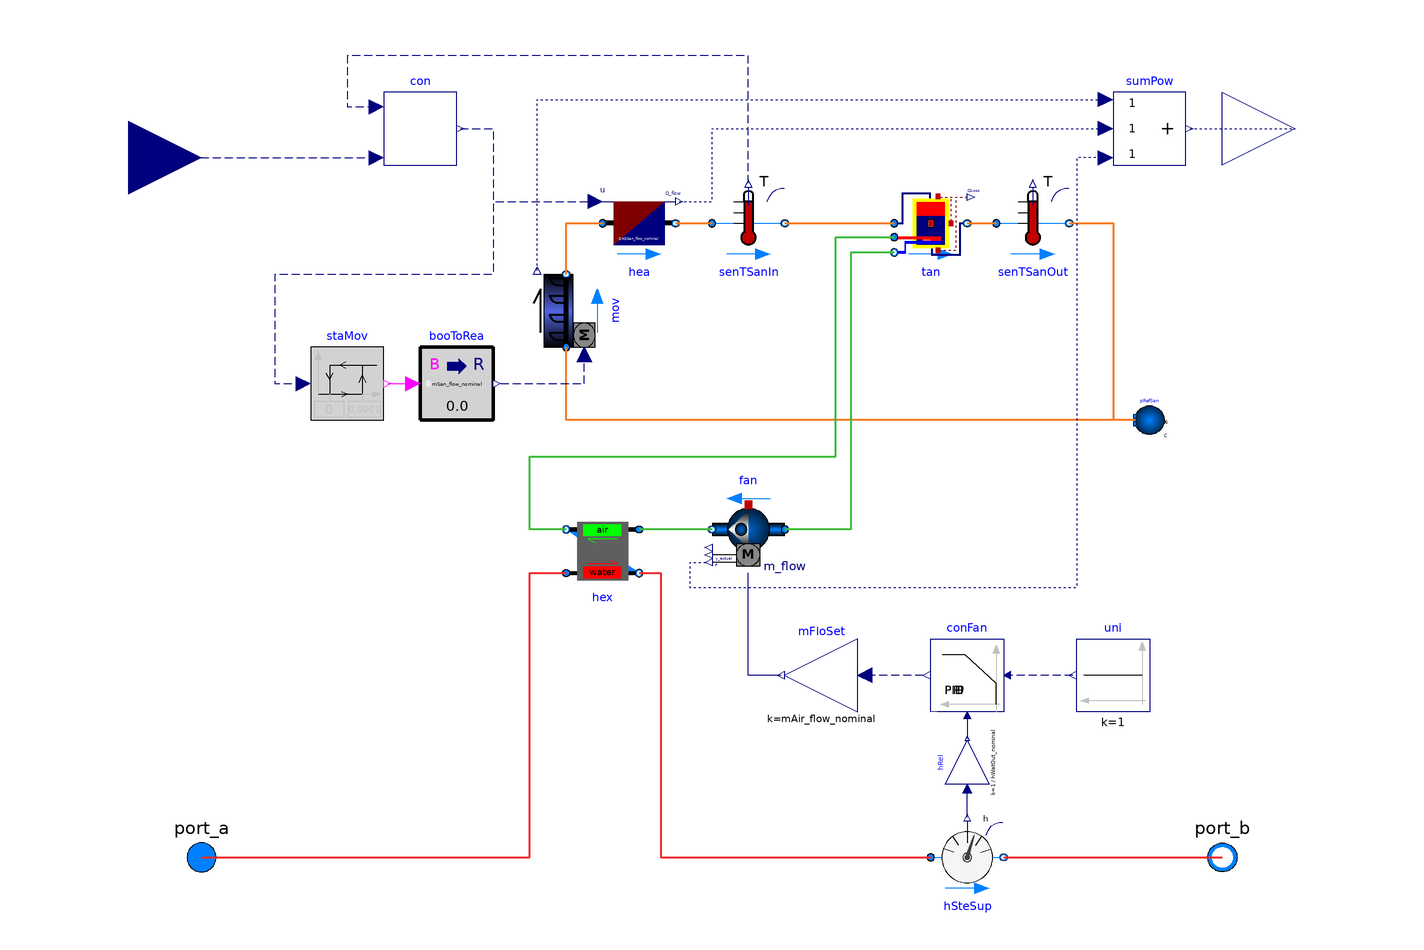

Above is the diagram view of the following Modelica model: its components placed by their Placement annotations and its connect equations drawn as lines.

model SandStorageElectricHeater "Sand thermal energy storage plant"
   extends Buildings.BaseClasses.BaseIcon;
  // External ports
  // Diagnostics
   parameter Boolean show_T = false
    "= true, if actual temperature at port is computed"
    annotation (
      Dialog(tab="Advanced", group="Diagnostics"),
      HideResult=true);

  MediumWat.ThermodynamicState sta_a=
      MediumWat.setState_phX(port_a.p,
                          noEvent(inStream(port_a.h_outflow)),
                          noEvent(inStream(port_a.Xi_outflow)))
      if show_T "Medium properties in port_a";

  MediumWat.ThermodynamicState sta_b=
      MediumWat.setState_phX(port_b.p,
                          noEvent(port_b.h_outflow),
                          noEvent(port_b.Xi_outflow))
       if show_T "Medium properties in port_b";

  // Plant parameters
  package MediumSan = SandStorage.Media.SandPolynomial (
    T_default=1200+273.15);
  package MediumAir = Modelica.Media.Air.ReferenceAir.Air_pT;
  //Buildings.Media.Air;
  //Modelica.Media.Air.ReferenceAir.Air_pT;
  //Modelica.Media.Air.DryAirNasa;
  package MediumWat = Modelica.Media.Water.StandardWater (
            p_default=963197,
            T_default=180+273.15);
  parameter Modelica.Units.SI.MassFlowRate mWat_flow_nominal = 1.7;
  parameter Modelica.Units.SI.MassFlowRate mSan_flow_nominal = 19.81;
  parameter Modelica.Units.SI.MassFlowRate mAir_flow_nominal=14.63;
   // mSan_flow_nominal*cpSan_default/cpAir_default;
  parameter Modelica.Units.SI.Temperature TSanOut_nominal = 726.9+273.15;
  parameter Modelica.Units.SI.Temperature TSanIn_nominal = 1200+273.15;
  parameter Modelica.Units.SI.Temperature TAirOut_nominal = 1000+273.15;
  parameter Modelica.Units.SI.Temperature TAirIn_nominal = 238+273.15;
  parameter Modelica.Units.SI.Temperature TWatIn_nominal = 170+273.15;
    parameter Modelica.Units.SI.Temperature TWatOut_nominal =  180+273.15;
  parameter Modelica.Units.SI.AbsolutePressure pAirOut_nominal = 150000;
  parameter Modelica.Units.SI.AbsolutePressure pSte_nominal = 963197;
  final parameter Modelica.Units.SI.SpecificEnthalpy hWatOut_nominal=
    MediumWat.specificEnthalpy(
      MediumWat.setState_pTX(
        p=pSte_nominal,
        T=TWatOut_nominal,
        X=MediumWat.X_default));
  parameter Modelica.Units.SI.PressureDifference dp_nominal = 6000;
  parameter Modelica.Units.SI.SpecificHeatCapacityAtConstantPressure cpAir_default=
    MediumAir.specificHeatCapacityCp(
      MediumAir.setState_pTX(
        T=((TAirOut_nominal-TAirIn_nominal)/2+TAirIn_nominal),
        p=pAirOut_nominal))
        "cp default value for air";
  parameter Modelica.Units.SI.SpecificHeatCapacityAtConstantPressure cpSan_default=
    MediumSan.specificHeatCapacityCp(
      MediumSan.setState_pTX(
        T=((TAirOut_nominal-TAirIn_nominal)/2+TAirIn_nominal),
        p=MediumSan.p_default))
        "cp default value for sand";
  parameter Modelica.Units.SI.HeatFlowRate QAir_flow_nominal=
    mAir_flow_nominal*cpAir_default*(TAirOut_nominal-TAirIn_nominal)
    "Nominal heat flow rate";
  parameter Modelica.Units.SI.HeatFlowRate QSan_flow_nominal=
    mSan_flow_nominal*cpSan_default*(TSanIn_nominal-TSanOut_nominal)
    "Nominal heat flow rate";
  parameter Modelica.Units.SI.Volume VTan=30 "Tank volume";
  parameter Modelica.Units.SI.Length hTan=15
    "Height of tank (without insulation)";
  parameter Modelica.Units.SI.Length dIns=0.25 "Thickness of insulation";
  parameter Modelica.Units.SI.ThermalConductivity kIns=0.04
    "Specific heat conductivity of insulation";
  parameter Modelica.Units.SI.Height hHex_a=tan.hTan-1
    "Height of portHex_a of the heat exchanger, measured from tank bottom";
  parameter Modelica.Units.SI.Height hHex_b=1
    "Height of portHex_b of the heat exchanger, measured from tank bottom";

  Buildings.Fluid.Storage.StratifiedEnhancedInternalHex tan(
    redeclare package Medium = MediumSan,
    m_flow_nominal=mSan_flow_nominal,
    show_T=true,
    VTan=VTan,
    hTan=hTan,
    dIns=dIns,
    kIns=kIns,
    T_start=TSanIn_nominal,
    redeclare package MediumHex = MediumAir,
    hHex_a=hHex_a,
    hHex_b=hHex_b,
    Q_flow_nominal=QAir_flow_nominal,
    TTan_nominal=TSanIn_nominal,
    THex_nominal=TAirIn_nominal,
    mHex_flow_nominal=mAir_flow_nominal)
    "Particle tank with heat exchanger"
    annotation (Placement(transformation(extent={{50,44},{70,64}})));

  SandStorage.Equipment.ParticleConveyor mov(
    redeclare package Medium = MediumSan,
    m_flow_nominal=mSan_flow_nominal,
    h=20) "Mover" annotation (Placement(transformation(
        extent={{-10,-10},{10,10}},
        rotation=90,
        origin={-40,30})));
  Buildings.Fluid.HeatExchangers.HeaterCooler_u hea(
    redeclare package Medium = MediumSan,
    m_flow_nominal=mSan_flow_nominal,
    show_T=true,
    dp_nominal=0,
    Q_flow_nominal=QSan_flow_nominal)
    "Particle heater"
    annotation (Placement(transformation(extent={{-30,44},{-10,64}})));
  Modelica.Blocks.Logical.Hysteresis staMov(uLow=0, uHigh=1e-4)
    "Mover state"
    annotation (Placement(transformation(extent={{-110,0},{-90,20}})));
  Buildings.Controls.OBC.CDL.Conversions.BooleanToReal booToRea(realTrue=
        mSan_flow_nominal)
    annotation (Placement(transformation(extent={{-80,0},{-60,20}})));
  SandStorage.BaseClasses.Boundary_pT_highP pRefSan(redeclare package
              Medium = MediumSan, nPorts=1) "Reference pressure sand"
    annotation (Placement(transformation(extent={{124,-4},{116,4}})));
  SandStorage.Equipment.BaseClasses.ParticleHeaterControl con(
    y(start=1),
    TMaxSet=1873.15,
    TTan_nominal=TSanIn_nominal,
    m_flow_nominal=mSan_flow_nominal,
    cp=cpSan_default,
    P_nominal=QSan_flow_nominal) "Particle heater control"
    annotation (Placement(transformation(extent={{-90,70},{-70,90}})));
  Buildings.Fluid.Sensors.TemperatureTwoPort senTSanOut(redeclare package
      Medium = MediumSan, m_flow_nominal=mSan_flow_nominal)
    "Sand leaving the tank"
    annotation (Placement(transformation(extent={{78,44},{98,64}})));
  Buildings.Fluid.Sensors.TemperatureTwoPort senTSanIn(redeclare package Medium =
        MediumSan, m_flow_nominal=mSan_flow_nominal) "Sand entering the tank"
    annotation (Placement(transformation(extent={{0,44},{20,64}})));
  Buildings.Fluid.Sensors.SpecificEnthalpyTwoPort hSteSup(redeclare package
      Medium = MediumWat, m_flow_nominal=mWat_flow_nominal)
    "h  sensor steam supply"
    annotation (Placement(transformation(extent={{60,-130},{80,-110}})));
  SandStorage.Equipment.HeatExchanger hex(
    m1_flow_nominal=mWat_flow_nominal,
    m2_flow_nominal=mAir_flow_nominal,
    show_T=true,
    dp1_nominal=dp_nominal,
    dp2_nominal=dp_nominal,
    redeclare package MediumWat = MediumWat,
    redeclare package MediumAir = MediumAir) "Heat exchanger" annotation (
      Placement(transformation(
        extent={{-40,-26},{-20,-46}})));
  Buildings.Controls.OBC.CDL.Continuous.PID conFan(
    y(start=0.1),
    controllerType=Buildings.Controls.OBC.CDL.Types.SimpleController.PI,
    k=1,
    Ti(displayUnit="s") = 120) "Fan control"
    annotation (Placement(transformation(extent={{80,-80},{60,-60}})));
  Modelica.Blocks.Sources.Constant uni(k=1) "Unitary"
    annotation (Placement(transformation(extent={{120,-80},{100,-60}})));
  Modelica.Blocks.Math.Gain mFloSet(k=mAir_flow_nominal)
    "Mass flow setpoint for air"
    annotation (Placement(transformation(extent={{40,-80},{20,-60}})));
  Buildings.Fluid.Movers.FlowControlled_m_flow fan(redeclare package Medium =
        MediumAir,
    T_start=TAirOut_nominal,
                   m_flow_nominal=mAir_flow_nominal,
    riseTime=60,
    dp_nominal=24000,
    m_flow_start=mAir_flow_nominal*0.1)
    annotation (Placement(transformation(extent={{20,-20},{0,-40}})));
  Modelica.Blocks.Interfaces.RealInput PRen(
    final unit="W",
    final quantity="Power",
    displayUnit="W") "Power from renewable energy on site"
    annotation (Placement(transformation(extent={{-180,52},{-140,92}}),
        iconTransformation(extent={{-120,50},{-100,70}})));
  Modelica.Fluid.Interfaces.FluidPort_b port_b(
    p(start=MediumWat.p_default),
    redeclare final package Medium = MediumWat,
    m_flow(max=0),
    h_outflow(start=MediumWat.h_default))
    "Fluid connector b (positive design flow direction is from port_a to port_b)"
    annotation (Placement(transformation(extent={{150,-130},{130,-110}}),
        iconTransformation(extent={{88,-10},{108,10}})));
  Modelica.Fluid.Interfaces.FluidPort_a port_a(
    p(start=MediumWat.p_default),
    redeclare final package Medium = MediumWat,
    m_flow(min= 0),
    h_outflow(start=MediumWat.h_default))
    "Fluid connector a (positive design flow direction is from port_a to port_b)"
    annotation (Placement(transformation(extent={{-150,-130},{-130,-110}}),
        iconTransformation(extent={{-110,-10},{-90,10}})));
  Buildings.Controls.OBC.CDL.Interfaces.RealOutput P(final unit="W")
    "Plant power demand" annotation (Placement(transformation(extent={{140,60},
            {180,100}}), iconTransformation(extent={{100,40},{140,80}})));
    //    annotation (Placement(transformation(extent={{140,60},{180,100}}),
    //  iconTransformation(extent={{100,20},{180,100}})));
  Modelica.Blocks.Math.Add3 sumPow
    annotation (Placement(transformation(extent={{110,70},{130,90}})));
  Modelica.Blocks.Math.Gain hRel(k=1/hWatOut_nominal) "Relative h" annotation (
      Placement(transformation(
        extent={{-6,-6},{6,6}},
        rotation=90,
        origin={70,-94})));
equation
  connect(staMov.y, booToRea.u)
    annotation (Line(points={{-89,10},{-82,10}},
                                               color={255,0,255}));
  connect(mov.port_b, hea.port_a)
    annotation (Line(points={{-40,40},{-40,54},{-30,54}},
                                                        color={244,125,35},
      thickness=0.5));
  connect(hea.port_b, senTSanIn.port_a)
    annotation (Line(points={{-10,54},{0,54}}, color={244,125,35},
      thickness=0.5));
  connect(senTSanIn.port_b, tan.port_a) annotation (Line(points={{20,54},{50,54}},
                                            color={244,125,35},
      thickness=0.5));
  connect(tan.port_b, senTSanOut.port_a)
    annotation (Line(points={{70,54},{78,54}}, color={244,125,35},
      thickness=0.5));
  connect(senTSanOut.port_b, mov.port_a) annotation (Line(points={{98,54},{110,54},
          {110,0},{-40,0},{-40,20}},        color={244,125,35},
      thickness=0.5));
  connect(senTSanIn.T, con.T) annotation (Line(
      points={{10,65},{10,100},{-100,100},{-100,86},{-92,86}},
      color={0,0,127},
      pattern=LinePattern.Dash));
  connect(uni.y, conFan.u_s) annotation (Line(
      points={{99,-70},{82,-70}},
      color={0,0,127},
      pattern=LinePattern.Dash));
  connect(conFan.y, mFloSet.u)
    annotation (Line(points={{58,-70},{42,-70}},   color={0,0,127},
      pattern=LinePattern.Dash));
  connect(hex.port_b1, hSteSup.port_a) annotation (Line(
      points={{-20,-42},{-14,-42},{-14,-120},{60,-120}},
      color={238,46,47},
      thickness=0.5));
  connect(fan.port_b, hex.port_a2)
    annotation (Line(points={{0,-30},{-20,-30}}, color={62,188,62},
      thickness=0.5));
  connect(PRen, con.PRen) annotation (Line(points={{-160,72},{-92,72}},
                    color={0,0,127},
      pattern=LinePattern.Dash));
  connect(pRefSan.ports[1], mov.port_a) annotation (Line(points={{116,0},{-40,0},
          {-40,20}},      color={244,125,35},
      thickness=0.5));
  connect(tan.portHex_b, fan.port_a) annotation (Line(
      points={{50,46},{38,46},{38,-30},{20,-30}},
      color={62,188,62},
      thickness=0.5));
  connect(hex.port_b2, tan.portHex_a) annotation (Line(
      points={{-40,-30},{-50,-30},{-50,-10},{34,-10},{34,50.2},{50,50.2}},
      color={62,188,62},
      thickness=0.5));
  connect(port_a, hex.port_a1) annotation (Line(
      points={{-140,-120},{-50,-120},{-50,-42},{-40,-42}},
      color={238,46,47},
      thickness=0.5));
  connect(hSteSup.port_b, port_b) annotation (Line(
      points={{80,-120},{140,-120}},
      color={238,46,47},
      thickness=0.5));
  connect(booToRea.y, mov.m_flow_in)
    annotation (Line(points={{-58,10},{-35,10},{-35,18}}, color={0,0,127},
      pattern=LinePattern.Dash));

  connect(mov.P, sumPow.u1) annotation (Line(
      points={{-48,41},{-48,88},{108,88}},
      color={0,0,127},
      pattern=LinePattern.Dot));
  connect(hea.Q_flow, sumPow.u2) annotation (Line(
      points={{-9,60},{0,60},{0,80},{108,80}},
      color={0,0,127},
      pattern=LinePattern.Dot));
  connect(sumPow.y, P) annotation (Line(
      points={{131,80},{136,80},{136,80},{160,80}},
      color={0,0,127},
      pattern=LinePattern.Dot));
  connect(sumPow.u3, fan.P) annotation (Line(
      points={{108,72},{100,72},{100,-46},{-6,-46},{-6,-39},{-1,-39}},
      color={0,0,127},
      pattern=LinePattern.Dot));
  connect(mFloSet.y, fan.m_flow_in)
    annotation (Line(points={{19,-70},{10,-70},{10,-42}}, color={0,0,127}));
  connect(con.y, hea.u) annotation (Line(
      points={{-69,80},{-60,80},{-60,60},{-32,60}},
      color={0,0,127},
      pattern=LinePattern.Dash));
  connect(con.y, staMov.u) annotation (Line(
      points={{-69,80},{-60,80},{-60,40},{-120,40},{-120,10},{-112,10}},
      color={0,0,127},
      pattern=LinePattern.Dash));
  connect(conFan.u_m, hRel.y)
    annotation (Line(points={{70,-82},{70,-87.4}}, color={0,0,127}));
  connect(hSteSup.h_out, hRel.u)
    annotation (Line(points={{70,-109},{70,-101.2}}, color={0,0,127}));
  annotation (Icon(coordinateSystem(preserveAspectRatio=false), graphics={
        Rectangle(
          extent={{-100,100},{100,-100}},
          lineColor={0,0,127},
          fillColor={255,255,255},
          fillPattern=FillPattern.Solid),
        Rectangle(
          extent={{60,-4},{100,4}},
          lineColor={0,0,255},
          pattern=LinePattern.None,
          fillColor={238,46,47},
          fillPattern=FillPattern.Solid,
          visible=have_coo),
        Rectangle(
          extent={{-100,-4},{-60,4}},
          lineColor={0,0,255},
          pattern=LinePattern.None,
          fillColor={0,0,255},
          fillPattern=FillPattern.Solid,
          visible=have_coo),
        Rectangle(
          extent={{-70,70},{70,-70}},
          lineColor={27,0,55},
          fillColor={170,213,255},
          fillPattern=FillPattern.Solid)}),                      Diagram(
        coordinateSystem(preserveAspectRatio=false, extent={{-140,-140},{140,120}})));
end SandStorageElectricHeater;